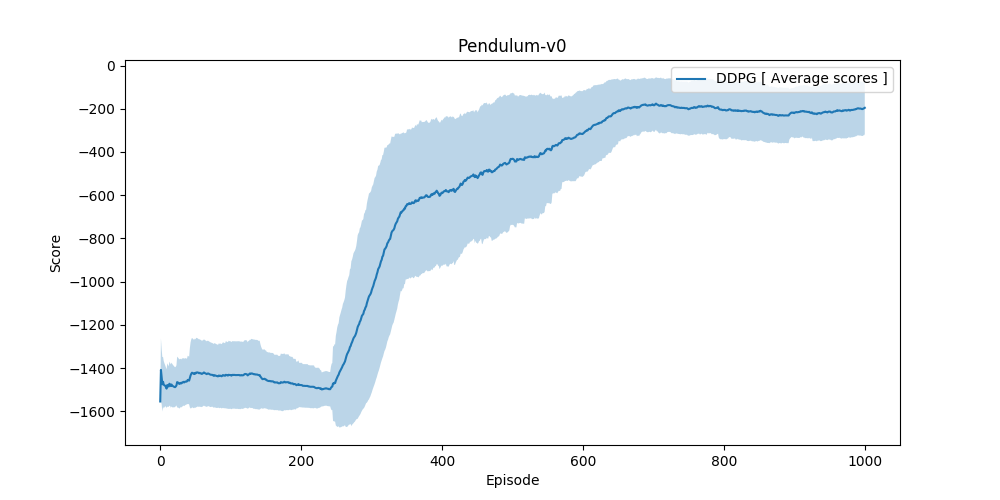

The file beside this chart, header and first rows:
scores, average_scores, std
-1554, -1554, 0.0
-1262, -1408, 146
-1502, -1439, 127.1
-1581, -1475, 126
-1417, -1463, 115
-1545, -1477, 109.4
-1493, -1479, 101.5
-1497, -1481, 95.09
-1530, -1487, 90.94
-1565, -1495, 89.41
-1311, -1478, 100.3
-1524, -1482, 96.9
-1525, -1485, 93.8
-1303, -1472, 101.8
-1524, -1476, 99.23
-1593, -1483, 100.2
-1361, -1476, 101.3
-1562, -1481, 100.5
-1530, -1483, 98.4
-1519, -1485, 96.23
-1523, -1487, 94.26
-1511, -1488, 92.23
-1418, -1485, 91.32
-1362, -1480, 92.72
-1098, -1464, 117.7
-1509, -1466, 115.7
-1542, -1469, 114.5
-1580, -1473, 114.3
-1421, -1471, 112.7
-1382, -1468, 111.9
-1545, -1471, 111
-1325, -1466, 112.1
-1458, -1466, 110.4
-1376, -1463, 109.8
-1561, -1466, 109.5
-1362, -1463, 109.3
-1421, -1462, 108
-1478, -1462, 106.6
-1405, -1461, 105.6
-1200, -1454, 112
-1484, -1455, 110.7
-1556, -1458, 110.5
-910.5, -1445, 136.8
-972.8, -1434, 152.4
-1087, -1426, 159.2
-1193, -1421, 161
-1469, -1422, 159.5
-1566, -1425, 159.1
-1514, -1427, 158
-1213, -1423, 159.2
-1537, -1425, 158.5
-1169, -1420, 160.8
-1427, -1420, 159.3
-1389, -1420, 157.9
-1497, -1421, 156.8
-1555, -1423, 156.4
-1319, -1422, 155.6
-1566, -1424, 155.4
-1456, -1425, 154.1
-1547, -1427, 153.7
... 940 more rows
